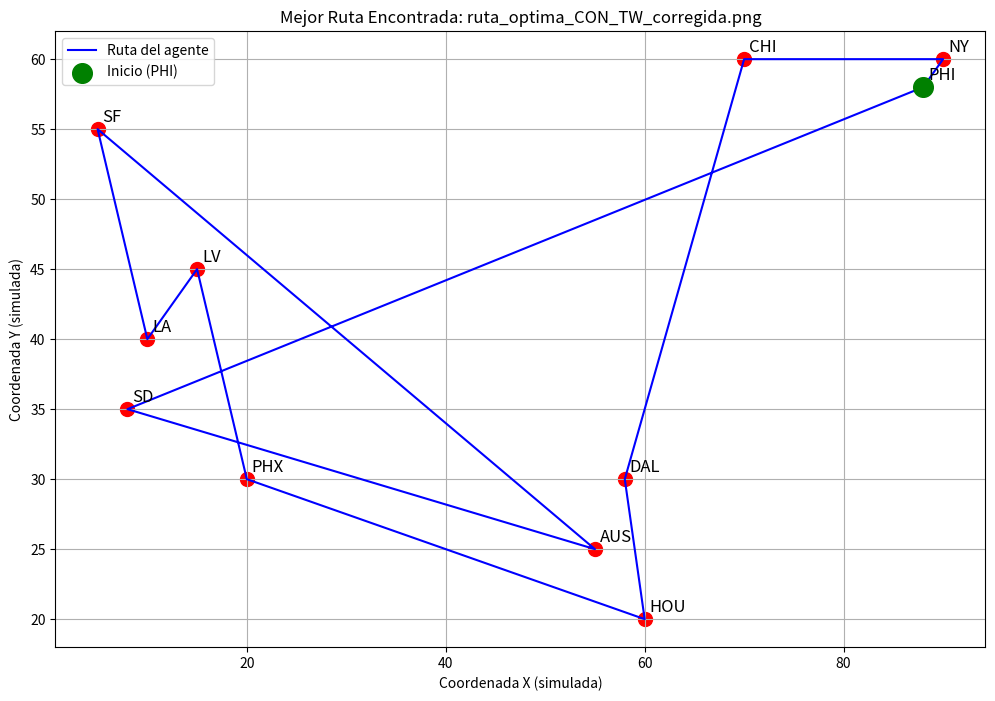
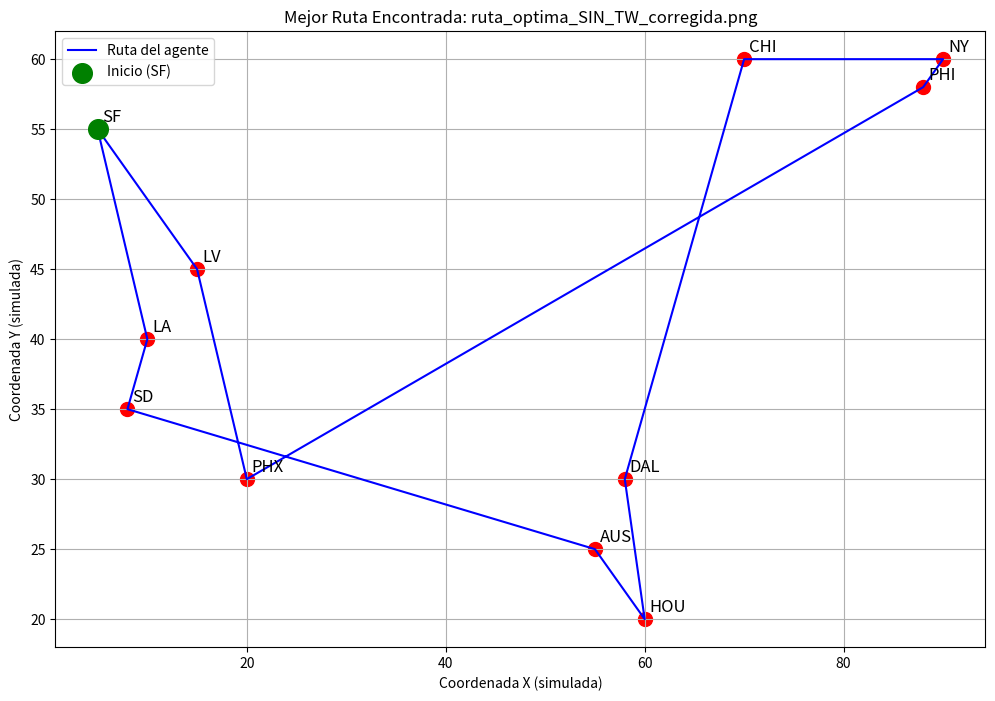

The script that saved these images, in order:
import random
import numpy as np
import time
import matplotlib.pyplot as plt

# DATOS DEL PROBLEMA
costos = np.array([
    [0.00, 61.82, 18.54, 37.52, 54.08, 1.88, 59.98, 32.82, 69.42, 36.76, 60.26],
    [61.82, 0.00, 50.84, 33.62, 7.50, 59.88, 2.76, 28.84, 7.78, 28.14, 5.80],
    [18.54, 50.84, 0.00, 26.74, 43.38, 18.60, 49.28, 22.00, 58.70, 23.36, 49.30],
    [37.52, 33.62, 26.74, 0.00, 26.16, 35.56, 32.06, 4.80, 41.50, 3.26, 32.08],
    [54.08, 7.50, 43.38, 26.16, 0.00, 52.06, 7.32, 21.38, 15.34, 20.68, 5.92],
    [1.88, 59.88, 18.60, 35.56, 52.06, 0.00, 57.96, 30.86, 67.38, 34.80, 58.30],
    [59.98, 2.76, 49.28, 32.06, 7.32, 57.96, 0.00, 27.28, 10.62, 26.58, 6.76],
    [32.82, 28.84, 22.00, 4.80, 21.38, 30.86, 27.28, 0.00, 36.72, 4.02, 27.30],
    [69.42, 7.78, 58.70, 41.50, 15.34, 67.38, 10.62, 36.72, 0.00, 36.02, 12.14],
    [36.76, 28.14, 23.36, 3.26, 20.68, 34.80, 26.58, 4.02, 36.02, 0.00, 26.60],
    [60.26, 5.80, 49.30, 32.08, 5.92, 58.30, 6.76, 27.30, 12.14, 26.60, 0.00]
])

ventanas = [
    (-np.inf, np.inf),  # 0: New York
    (50.0, 90.0),  # 1: Los Angeles
    (15.0, 25.0),  # 2: Chicago
    (30.0, 55.0),  # 3: Houston
    (15.0, 75.0),  # 4: Phoenix
    (5.0, 35.0),  # 5: Philadelphia
    (150.0, 200.0),  # 6: San Diego
    (25.0, 50.0),  # 7: Dallas
    (65.0, 100.0),  # 8: San Francisco
    (120.0, 150.0),  # 9: Austin
    (30.0, 85.0)  # 10: Las Vegas
]

nombres = ["NY", "LA", "CHI", "HOU", "PHX", "PHI", "SD", "DAL", "SF", "AUS", "LV"]
n_ciudades = 11

# Coordenadas (x, y) aproximadas para el gráfico
coords_ciudades = {
    "NY": (90, 60),
    "LA": (10, 40),
    "CHI": (70, 60),
    "HOU": (60, 20),
    "PHX": (20, 30),
    "PHI": (88, 58),
    "SD": (8, 35),
    "DAL": (58, 30),
    "SF": (5, 55),
    "AUS": (55, 25),
    "LV": (15, 45)
}


# FUNCIÓN DE APTITUD (Según formulación del PDF)
def calcular_aptitud_TSP_TW(ruta, costos, ventanas, lambda_pen=100):
    n = len(ruta)
    T = [0] * n
    for i in range(1, n):
        ciudad_anterior = ruta[i - 1]
        ciudad_actual = ruta[i]
        tiempo_viaje = costos[ciudad_anterior, ciudad_actual]
        tiempo_llegada = T[i - 1] + tiempo_viaje
        inicio_ventana = ventanas[ciudad_actual][0]
        T[i] = max(inicio_ventana, tiempo_llegada)

    tiempo_final = T[-1] + costos[ruta[-1], ruta[0]]
    P = 0
    for i in range(n):
        fin_ventana = ventanas[ruta[i]][1]
        g_i = T[i] - fin_ventana
        if g_i > 0:
            P += g_i ** 2
    VFO = tiempo_final + lambda_pen * P
    return VFO


def calcular_aptitud_TSP_simple(ruta, costos):
    costo = 0
    for i in range(len(ruta)):
        costo += costos[ruta[i], ruta[(i + 1) % len(ruta)]]
    return costo


# OPERADOR: CYCLE CROSSOVER (CX)
def cycle_crossover(padre1, padre2):
    n = len(padre1)
    hijo = [-1] * n
    ciclo_actual = True
    visitados = [False] * n
    idx = 0
    while not all(visitados):
        if hijo[idx] == -1:
            inicio = padre1[idx]
            while True:
                if ciclo_actual:
                    hijo[idx] = padre1[idx]
                else:
                    hijo[idx] = padre2[idx]
                visitados[idx] = True
                valor = padre2[idx]
                idx = padre1.index(valor)
                if valor == inicio:
                    break
            ciclo_actual = not ciclo_actual
        for i in range(n):
            if not visitados[i]:
                idx = i
                break
    return hijo


# ### FUNCIÓN CORREGIDA ###
# HEURÍSTICA: REMOCIÓN DE ABRUPTOS (CORREGIDA)
def remocion_abruptos(ruta, costos, ventanas, usar_ventanas, m=3):
    """
    Implementación CORREGIDA según el PDF.
    Prueba la inserción en TODAS las 'm' ciudades cercanas, no solo en una al azar.
    """
    n = len(ruta)
    mejor_ruta = ruta[:]  # Empezamos con la ruta actual

    # Obtenemos el costo de la ruta actual
    if usar_ventanas:
        mejor_costo = calcular_aptitud_TSP_TW(mejor_ruta, costos, ventanas)
    else:
        mejor_costo = calcular_aptitud_TSP_simple(mejor_ruta, costos)

    # Iteramos sobre cada ciudad en la ruta para intentar moverla
    for pos_ciudad in range(n):
        ciudad_a_mover = mejor_ruta[pos_ciudad]

        # Encontrar las m ciudades más cercanas a 'ciudad_a_mover'
        distancias = costos[ciudad_a_mover].copy()
        indices_ordenados = np.argsort(distancias)
        ciudades_cercanas = [c for c in indices_ordenados if c != ciudad_a_mover][:m]

        # Remover la ciudad de su posición actual
        # Esta ruta_temp se irá actualizando si encontramos mejoras
        ruta_temp = mejor_ruta[:]
        ruta_temp.pop(pos_ciudad)

        pos_original_para_comparar = pos_ciudad  # Guardamos la posición original

        # Probar insertar cerca de CADA una de las 'm' ciudades cercanas
        for ciudad_cercana in ciudades_cercanas:

            # Si la ciudad cercana todavía está en la ruta
            if ciudad_cercana in ruta_temp:
                pos_cercana_en_temp = ruta_temp.index(ciudad_cercana)

                # --- Prueba 1: Insertar ANTES ---
                ruta_prueba_antes = ruta_temp[:pos_cercana_en_temp] + [ciudad_a_mover] + ruta_temp[pos_cercana_en_temp:]

                if usar_ventanas:
                    costo_antes = calcular_aptitud_TSP_TW(ruta_prueba_antes, costos, ventanas)
                else:
                    costo_antes = calcular_aptitud_TSP_simple(ruta_prueba_antes, costos)

                # Si es mejor, actualizamos la 'mejor_ruta'
                if costo_antes < mejor_costo:
                    mejor_costo = costo_antes
                    mejor_ruta = ruta_prueba_antes[:]
                    # Actualizamos ruta_temp para la siguiente prueba
                    ruta_temp = mejor_ruta[:]
                    ruta_temp.pop(ruta_temp.index(ciudad_a_mover))

                # --- Prueba 2: Insertar DESPUÉS ---
                # Volvemos a encontrar la posición por si 'ruta_temp' cambió
                pos_cercana_en_temp = ruta_temp.index(ciudad_cercana)
                ruta_prueba_despues = ruta_temp[:pos_cercana_en_temp + 1] + [ciudad_a_mover] + ruta_temp[
                    pos_cercana_en_temp + 1:]

                if usar_ventanas:
                    costo_despues = calcular_aptitud_TSP_TW(ruta_prueba_despues, costos, ventanas)
                else:
                    costo_despues = calcular_aptitud_TSP_simple(ruta_prueba_despues, costos)

                # Si es mejor, actualizamos la 'mejor_ruta'
                if costo_despues < mejor_costo:
                    mejor_costo = costo_despues
                    mejor_ruta = ruta_prueba_despues[:]
                    # Actualizamos ruta_temp para la siguiente prueba
                    ruta_temp = mejor_ruta[:]
                    ruta_temp.pop(ruta_temp.index(ciudad_a_mover))

    # Devolvemos la mejor ruta encontrada después de todas las iteraciones
    return mejor_ruta


# *** FUNCIÓN PLOT_RUTA ***
def plot_ruta(ruta, nombres, coords, titulo_archivo):
    plt.figure(figsize=(12, 8))

    ruta_coords = [coords[nombres[i]] for i in ruta]
    ruta_x = [c[0] for c in ruta_coords]
    ruta_y = [c[1] for c in ruta_coords]

    ruta_x.append(ruta_x[0])
    ruta_y.append(ruta_y[0])

    for ciudad, (x, y) in coords.items():
        plt.scatter(x, y, c='red', s=100)
        plt.text(x + 0.5, y + 0.5, ciudad, fontsize=12)

    plt.plot(ruta_x, ruta_y, 'b-', label='Ruta del agente')

    plt.scatter(ruta_x[0], ruta_y[0], c='green', s=200, label=f'Inicio ({nombres[ruta[0]]})', zorder=5)

    plt.title(f"Mejor Ruta Encontrada: {titulo_archivo}")
    plt.xlabel("Coordenada X (simulada)")
    plt.ylabel("Coordenada Y (simulada)")
    plt.legend()
    plt.grid(True)

    plt.savefig(titulo_archivo)
    plt.close()
    print(f"\n  Gráfico guardado en: {titulo_archivo}")


# ALGORITMO GENÉTICO HÍBRIDO (EXACTO SEGÚN PDF)
def algoritmo_genetico_hibrido(usar_ventanas=True, tam_poblacion=60, num_generaciones=100,
                               prob_mezcla=0.1, m_abruptos=3):
    print(f"\n{'=' * 60}")
    print(f"  ALGORITMO GENÉTICO HÍBRIDO - TSP{'‑TW' if usar_ventanas else ''}")
    print(f"{'=' * 60}")

    # PASO 1: Generación aleatoria de población inicial
    print("\n▶ PASO 1: Generando población inicial...")
    poblacion = []
    for i in range(tam_poblacion):
        ruta = list(range(n_ciudades))
        random.shuffle(ruta)
        poblacion.append(ruta)

    aptitudes = []
    for ruta in poblacion:
        if usar_ventanas:
            apt = calcular_aptitud_TSP_TW(ruta, costos, ventanas)
        else:
            apt = calcular_aptitud_TSP_simple(ruta, costos)
        aptitudes.append(apt)
    mejor_inicial = min(aptitudes)
    print(f"  Mejor aptitud inicial (antes de heurística): {mejor_inicial:.2f}")

    # PASO 2: Aplicar Remoción de Abruptos a toda la población inicial
    print("\n▶ PASO 2: Aplicando Remoción de Abruptos (CORREGIDA) a población inicial...")
    for i in range(len(poblacion)):
        poblacion[i] = remocion_abruptos(poblacion[i], costos, ventanas, usar_ventanas, m_abruptos)

    aptitudes = []
    for ruta in poblacion:
        if usar_ventanas:
            apt = calcular_aptitud_TSP_TW(ruta, costos, ventanas)
        else:
            apt = calcular_aptitud_TSP_simple(ruta, costos)
        aptitudes.append(apt)
    mejor_despues_paso2 = min(aptitudes)
    print(f"  Mejor aptitud (después de heurística): {mejor_despues_paso2:.2f}")

    mejor_global = poblacion[np.argmin(aptitudes)]  # Iniciar con el mejor de la pob. inicial
    mejor_aptitud_global = mejor_despues_paso2

    # PASO 6: Repetir pasos 3-5 por número de generaciones
    print(f"\n▶ PASO 6: Ejecutando {num_generaciones} generaciones...")

    for gen in range(num_generaciones):
        nueva_poblacion = []
        while len(nueva_poblacion) < tam_poblacion:

            # PASO 3: Selección, cruce y mejora
            idx1, idx2 = random.sample(range(len(poblacion)), 2)
            padre1 = poblacion[idx1]
            padre2 = poblacion[idx2]

            descendiente = cycle_crossover(padre1, padre2)

            # Aplicar Remoción de Abruptos al descendiente
            descendiente = remocion_abruptos(descendiente, costos, ventanas, usar_ventanas, m_abruptos)

            # Re-evaluar después de mejora
            if usar_ventanas:
                apt_desc = calcular_aptitud_TSP_TW(descendiente, costos, ventanas)
                apt_p1 = calcular_aptitud_TSP_TW(padre1, costos, ventanas)
                apt_p2 = calcular_aptitud_TSP_TW(padre2, costos, ventanas)
            else:
                apt_desc = calcular_aptitud_TSP_simple(descendiente, costos)
                apt_p1 = calcular_aptitud_TSP_simple(padre1, costos)
                apt_p2 = calcular_aptitud_TSP_simple(padre2, costos)

            # PASO 4: Ordenar familia y pasar los DOS mejores
            familia = [(padre1, apt_p1), (padre2, apt_p2), (descendiente, apt_desc)]
            familia.sort(key=lambda x: x[1])
            nueva_poblacion.append(familia[0][0])
            if len(nueva_poblacion) < tam_poblacion:
                nueva_poblacion.append(familia[1][0])

        # PASO 5: Generar ruta aleatoria bajo cierta probabilidad
        for i in range(len(nueva_poblacion)):
            if random.random() < prob_mezcla:
                ruta_aleatoria = list(range(n_ciudades))
                random.shuffle(ruta_aleatoria)
                # Aplicamos heurística también a la ruta aleatoria
                ruta_aleatoria = remocion_abruptos(ruta_aleatoria, costos, ventanas, usar_ventanas, m_abruptos)
                nueva_poblacion[i] = ruta_aleatoria

        poblacion = nueva_poblacion[:tam_poblacion]

        # Buscar mejor de la generación
        for ruta in poblacion:
            if usar_ventanas:
                apt = calcular_aptitud_TSP_TW(ruta, costos, ventanas)
            else:
                apt = calcular_aptitud_TSP_simple(ruta, costos)

            if apt < mejor_aptitud_global:
                mejor_aptitud_global = apt
                mejor_global = ruta[:]

        if (gen + 1) % 20 == 0:
            print(f"  Generación {gen + 1:3d}: Mejor = {mejor_aptitud_global:.2f}")

    return mejor_global, mejor_aptitud_global


# FUNCIÓN PRINCIPAL
def main():
    print("\n" + "=" * 60)
    print("  TSP-TW: ALGORITMO GENÉTICO HÍBRIDO (CÓDIGO CORREGIDO)")
    print("=" * 60)

    N_CORRIDAS = 5  # Como pide la práctica

    # --- Experimento 1: CON ventanas de tiempo ---
    print("\n\n🔴 EXPERIMENTO 1: CON VENTANAS DE TIEMPO")
    print("-" * 60)
    resultados_tw = []
    mejor_ruta_tw = None
    mejor_aptitud_tw = float('inf')
    for corrida in range(N_CORRIDAS):
        print(f"\nCorrida {corrida + 1}/{N_CORRIDAS}:")
        mejor, aptitud = algoritmo_genetico_hibrido(usar_ventanas=True)
        resultados_tw.append(aptitud)
        if aptitud < mejor_aptitud_tw:
            mejor_aptitud_tw = aptitud
            mejor_ruta_tw = mejor
        print(f"\n✅ Resultado corrida {corrida + 1}: {aptitud:.2f}")
        print(f"Ruta: {' → '.join([nombres[c] for c in mejor])}")

    resultados_tw = np.array(resultados_tw)
    print(f"\n📊 ESTADÍSTICAS CON VENTANAS:")
    print(f"  Mejor:      {resultados_tw.min():.2f}")
    print(f"  Promedio:   {resultados_tw.mean():.2f}")
    print(f"  Peor:       {resultados_tw.max():.2f}")
    print(f"  Desv. Est:  {resultados_tw.std():.2f}")
    print(f"  Mejor Ruta Global: {' → '.join([nombres[c] for c in mejor_ruta_tw])}")

    # --- Experimento 2: SIN ventanas de tiempo ---
    print("\n\n🟢 EXPERIMENTO 2: SIN VENTANAS DE TIEMPO")
    print("-" * 60)
    resultados_sin = []
    mejor_ruta_sin = None
    mejor_aptitud_sin = float('inf')
    for corrida in range(N_CORRIDAS):
        print(f"\nCorrida {corrida + 1}/{N_CORRIDAS}:")
        mejor, aptitud = algoritmo_genetico_hibrido(usar_ventanas=False)
        resultados_sin.append(aptitud)
        if aptitud < mejor_aptitud_sin:
            mejor_aptitud_sin = aptitud
            mejor_ruta_sin = mejor
        print(f"\n✅ Resultado corrida {corrida + 1}: {aptitud:.2f}")
        print(f"Ruta: {' → '.join([nombres[c] for c in mejor])}")

    resultados_sin = np.array(resultados_sin)
    print(f"\n📊 ESTADÍSTICAS SIN VENTANAS:")
    print(f"  Mejor:      {resultados_sin.min():.2f}")
    print(f"  Promedio:   {resultados_sin.mean():.2f}")
    print(f"  Peor:       {resultados_sin.max():.2f}")
    print(f"  Desv. Est:  {resultados_sin.std():.2f}")
    print(f"  Mejor Ruta Global: {' → '.join([nombres[c] for c in mejor_ruta_sin])}")

    # --- GENERACIÓN DE GRÁFICOS ---
    print("\n\n🖼️  GENERANDO GRÁFICOS DE MEJORES RUTAS...")
    try:
        plot_ruta(mejor_ruta_tw, nombres, coords_ciudades, "ruta_optima_CON_TW_corregida.png")
        plot_ruta(mejor_ruta_sin, nombres, coords_ciudades, "ruta_optima_SIN_TW_corregida.png")
        print("Gráficos corregidos generados con éxito.")
    except Exception as e:
        print(f"Error al generar gráficos: {e}")
        print("Asegúrate de tener matplotlib instalado: pip install matplotlib")

    print("\n" + "=" * 60)
    print("  FIN DE EXPERIMENTOS")
    print("=" * 60)


if __name__ == "__main__":
    main()
